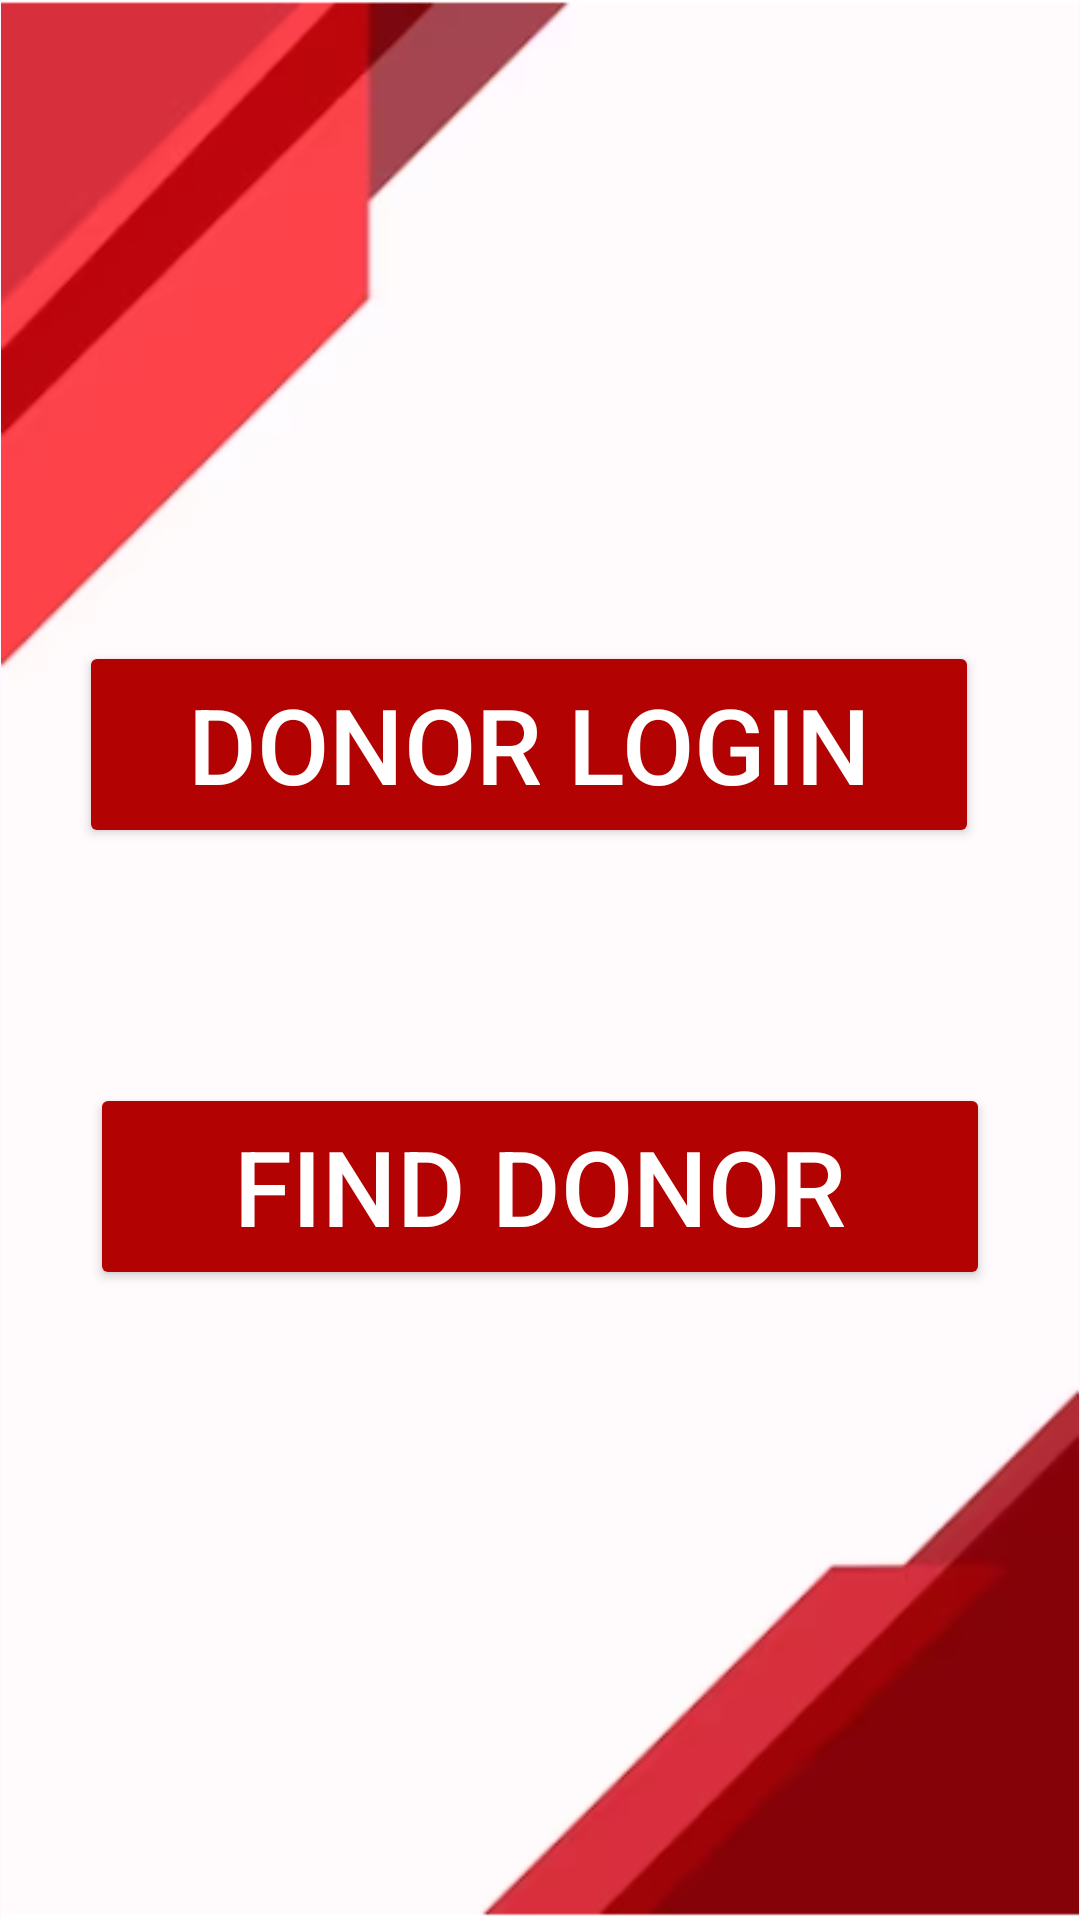

Here is an Android app screen rendered from its layout file. Give the layout XML and the strings, colors and styles it references.
<!-- AndroidManifest.xml: application theme Theme.Homepage -->
<!-- res/layout/fragment_main_page.xml -->
<?xml version="1.0" encoding="utf-8"?>
<androidx.constraintlayout.widget.ConstraintLayout xmlns:android="http://schemas.android.com/apk/res/android"
    xmlns:app="http://schemas.android.com/apk/res-auto"
    xmlns:tools="http://schemas.android.com/tools"
    android:id="@+id/relativeLayout"
    android:layout_width="match_parent"
    android:layout_height="match_parent"
    tools:context=".MainPageFragment">

    



    <ImageView
        android:id="@+id/imageView3"
        android:layout_width="match_parent"
        android:layout_height="match_parent"
        android:src="@drawable/background" />

    <Button
        android:id="@+id/button2"
        android:layout_width="300dp"
        android:layout_height="69dp"
        android:backgroundTint="@color/redbrow"
        android:text="Donor login"
        android:textColor="@color/white"
        android:textSize="35dp"
        app:layout_constraintBottom_toBottomOf="@+id/imageView3"
        app:layout_constraintEnd_toEndOf="parent"
        app:layout_constraintHorizontal_bias="0.437"
        app:layout_constraintStart_toStartOf="parent"
        app:layout_constraintTop_toTopOf="@+id/imageView3"
        app:layout_constraintVertical_bias="0.374" />

    <Button
        android:id="@+id/button3"
        android:layout_width="300dp"
        android:layout_height="69dp"
        android:backgroundTint="@color/redbrow"
        android:text="Find Donor"
        android:textColor="@color/white"
        android:textSize="35dp"
        app:layout_constraintBottom_toBottomOf="@+id/imageView3"
        app:layout_constraintEnd_toEndOf="parent"
        app:layout_constraintHorizontal_bias="0.499"
        app:layout_constraintStart_toStartOf="parent"
        app:layout_constraintTop_toTopOf="@+id/imageView3"
        app:layout_constraintVertical_bias="0.632" />

</androidx.constraintlayout.widget.ConstraintLayout>
<!-- resources referenced by this layout -->
<resources>
  <color name="redbrow">#B30202</color>
  <color name="white">#FFFFFFFF</color>
  <!-- drawable background: png bitmap (drawable, 40373 bytes) -->
  <style name="Theme.Homepage" parent="Base.Theme.Homepage" />
  <style name="Base.Theme.Homepage" parent="Theme.Material3.DayNight.NoActionBar">
          
          
          <item name="colorPrimary">@color/red</item>
      </style>
  <color name="red">#FF0000</color>
</resources>
